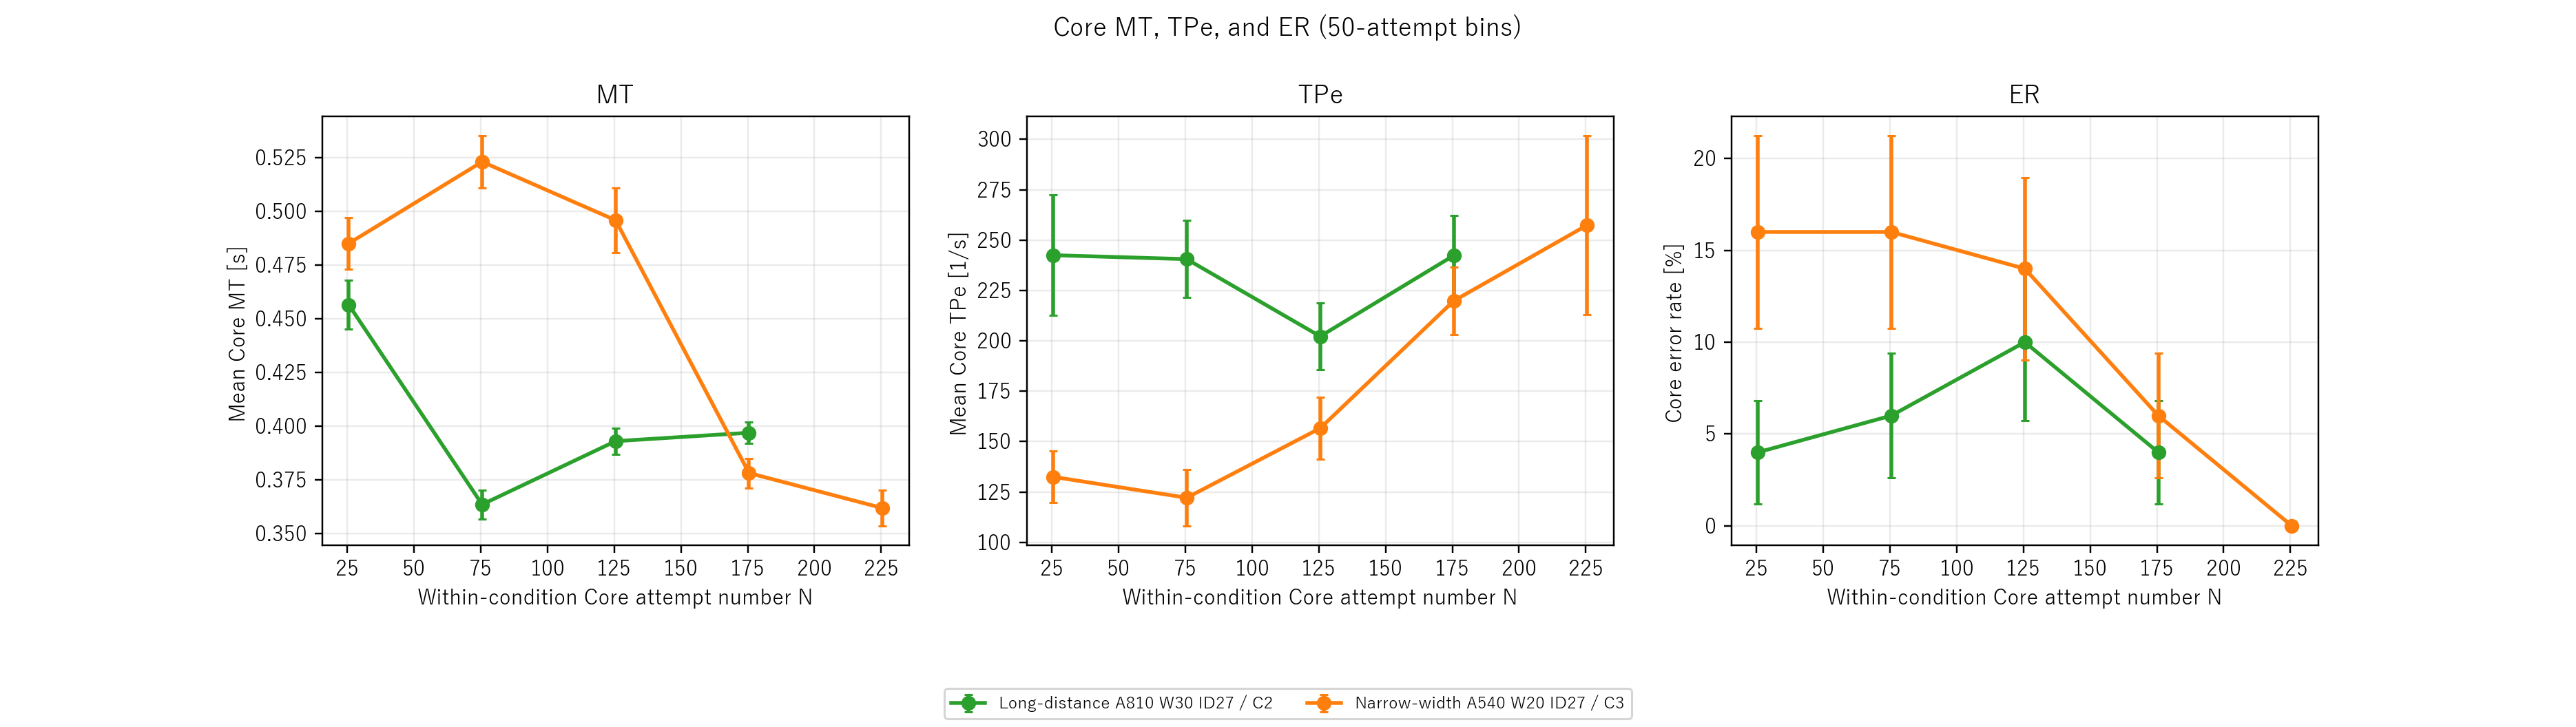

The data file committed next to this chart (first rows):
condition, binSize, bin, binStart, binEnd, binCenter, n_trials, n_error, ER_mean, ER_se, MT_n, MT_mean, MT_se, TPe_n, TPe_mean, TPe_se, TPe_with_deviation_n, TPe_with_deviation_mean, TPe_with_deviation_se, condition_label
length_long, 50, 1, 1, 50, 25.5, 50, 2, 4.0, 2.799, 48, 0.4566, 0.01149, 48, 242.5, 29.88, 48, 242.5, 29.88, Long-distance A810 W30 ID27 / C2
length_long, 50, 2, 51, 100, 75.5, 50, 3, 6.0, 3.393, 50, 0.3637, 0.006799, 50, 240.5, 19.11, 50, 240.5, 19.11, Long-distance A810 W30 ID27 / C2
length_long, 50, 3, 101, 150, 125.5, 50, 5, 10.0, 4.286, 49, 0.3931, 0.006177, 49, 202.2, 16.58, 49, 202.2, 16.58, Long-distance A810 W30 ID27 / C2
length_long, 50, 4, 151, 200, 175.5, 50, 2, 4.0, 2.799, 50, 0.3971, 0.004968, 50, 242.3, 20.04, 50, 242.3, 20.04, Long-distance A810 W30 ID27 / C2
width_narrow, 50, 1, 1, 50, 25.5, 50, 8, 16.0, 5.237, 46, 0.4852, 0.01212, 46, 132.5, 12.74, 46, 132.5, 12.74, Narrow-width A540 W20 ID27 / C3
width_narrow, 50, 2, 51, 100, 75.5, 50, 8, 16.0, 5.237, 46, 0.5232, 0.01208, 46, 122.1, 13.9, 46, 122.1, 13.9, Narrow-width A540 W20 ID27 / C3
width_narrow, 50, 3, 101, 150, 125.5, 50, 7, 14, 4.957, 48, 0.496, 0.01514, 47, 156.6, 15.38, 47, 156.6, 15.38, Narrow-width A540 W20 ID27 / C3
width_narrow, 50, 4, 151, 200, 175.5, 50, 3, 6.0, 3.393, 50, 0.3783, 0.006849, 50, 219.8, 16.81, 50, 219.8, 16.81, Narrow-width A540 W20 ID27 / C3
width_narrow, 50, 5, 201, 250, 225.5, 7, 0, 0.0, 0.0, 7, 0.362, 0.008226, 7, 257.4, 44.34, 7, 257.4, 44.34, Narrow-width A540 W20 ID27 / C3
